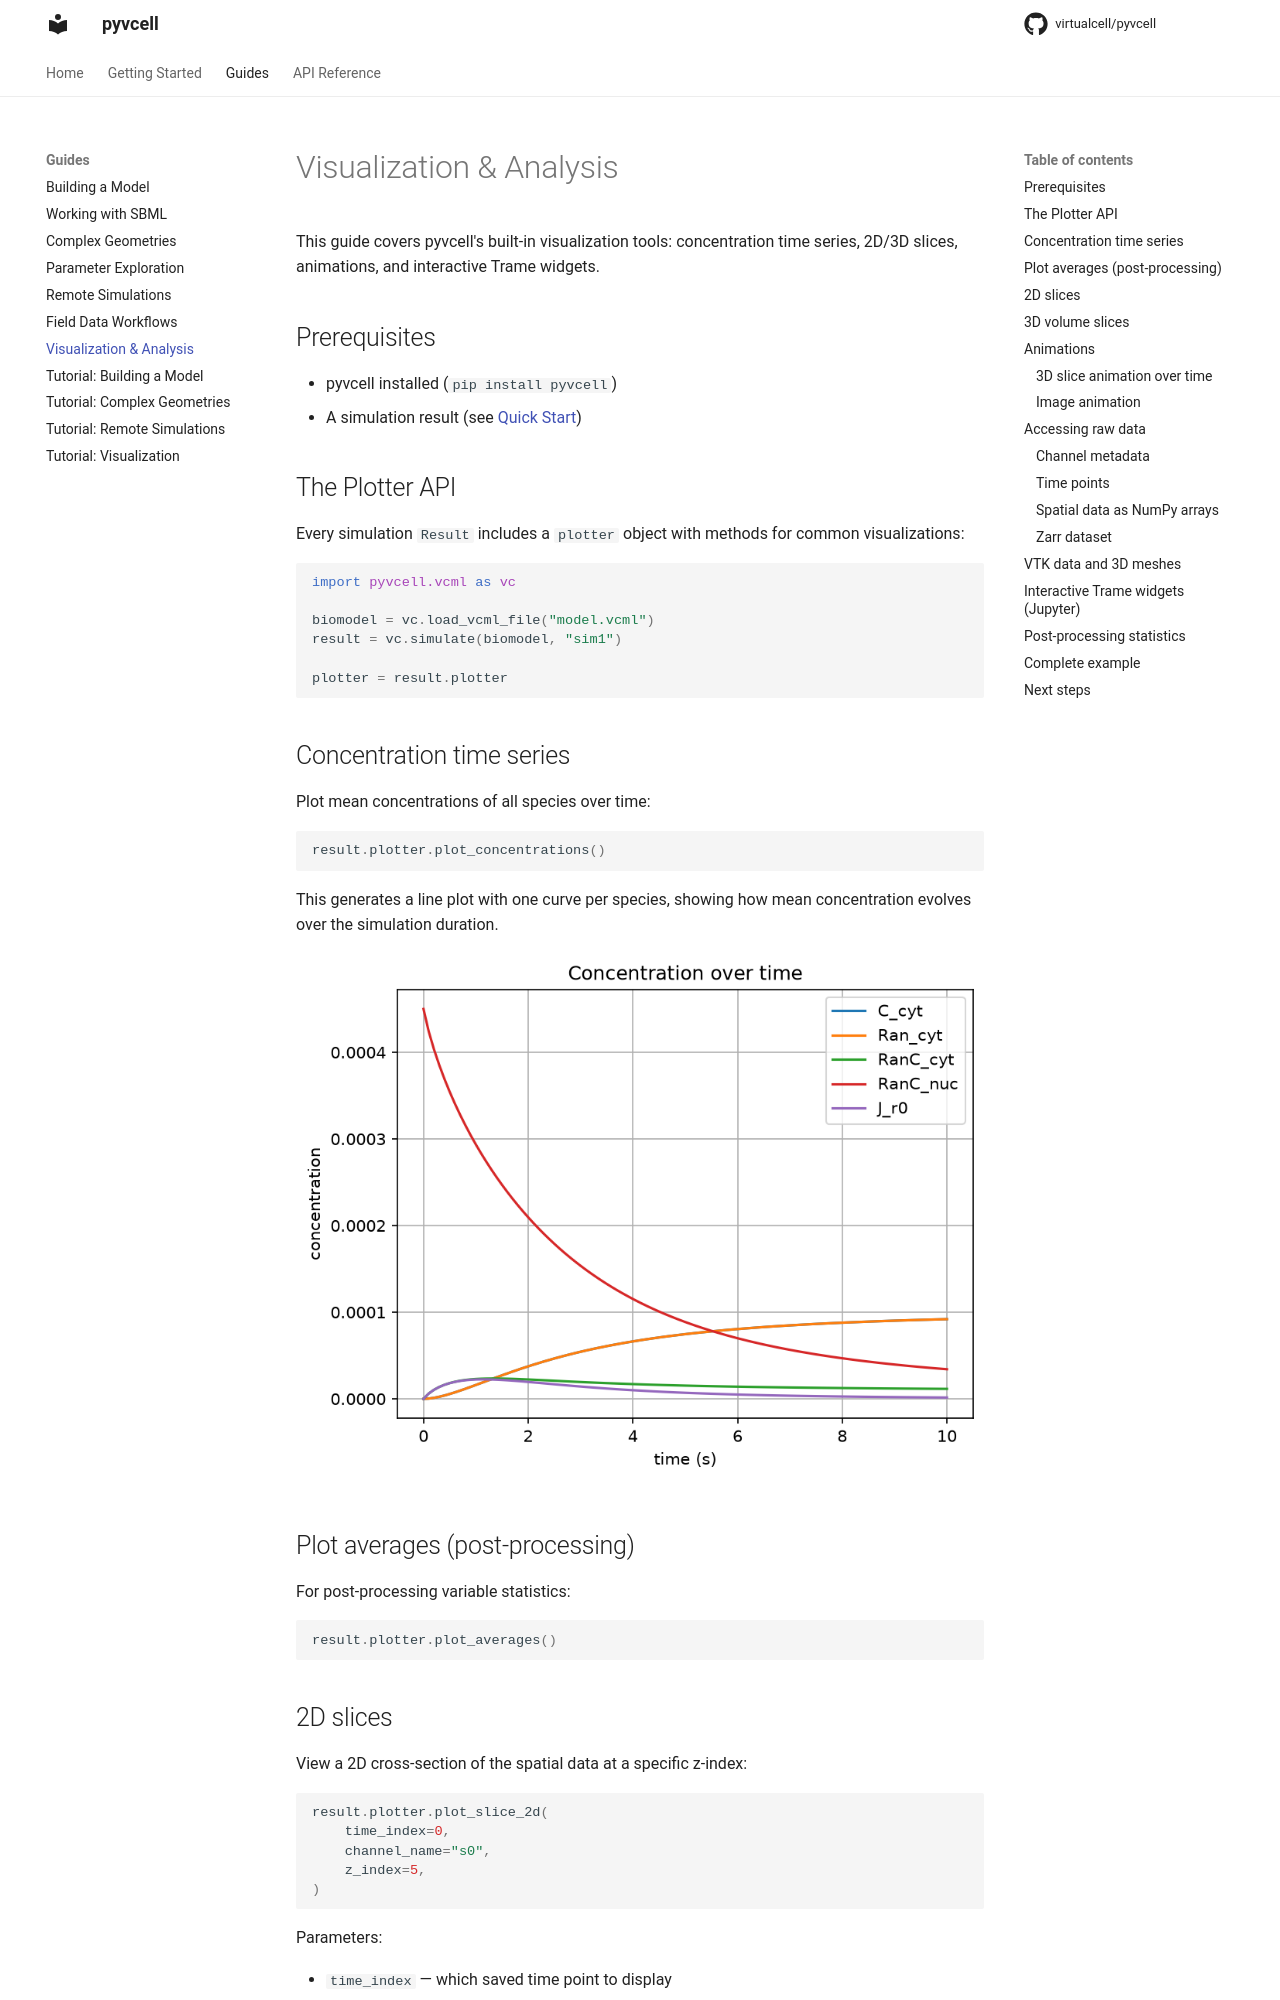

repository: virtualcell/pyvcell · page: guides/visualization/index.html · generator: mkdocs

# Visualization & Analysis

This guide covers pyvcell's built-in visualization tools: concentration time series, 2D/3D slices, animations, and interactive Trame widgets.

## Prerequisites

- pyvcell installed (`pip install pyvcell`)
- A simulation result (see [Quick Start](../getting-started/quickstart.md))

## The Plotter API

Every simulation `Result` includes a `plotter` object with methods for common visualizations:

```python
import pyvcell.vcml as vc

biomodel = vc.load_vcml_file("model.vcml")
result = vc.simulate(biomodel, "sim1")

plotter = result.plotter
```

## Concentration time series

Plot mean concentrations of all species over time:

```python
result.plotter.plot_concentrations()
```

This generates a line plot with one curve per species, showing how mean concentration evolves over the simulation duration.

![Concentration time series](images/viz-concentrations.png)

## Plot averages (post-processing)

For post-processing variable statistics:

```python
result.plotter.plot_averages()
```

## 2D slices

View a 2D cross-section of the spatial data at a specific z-index:

```python
result.plotter.plot_slice_2d(
    time_index=0,
    channel_name="s0",
    z_index=5,
)
```

Parameters:

- `time_index` — which saved time point to display
- `channel_name` — the species/variable name
- `z_index` — the z-plane to slice through

![2D slice](images/viz-slice2d.png)
